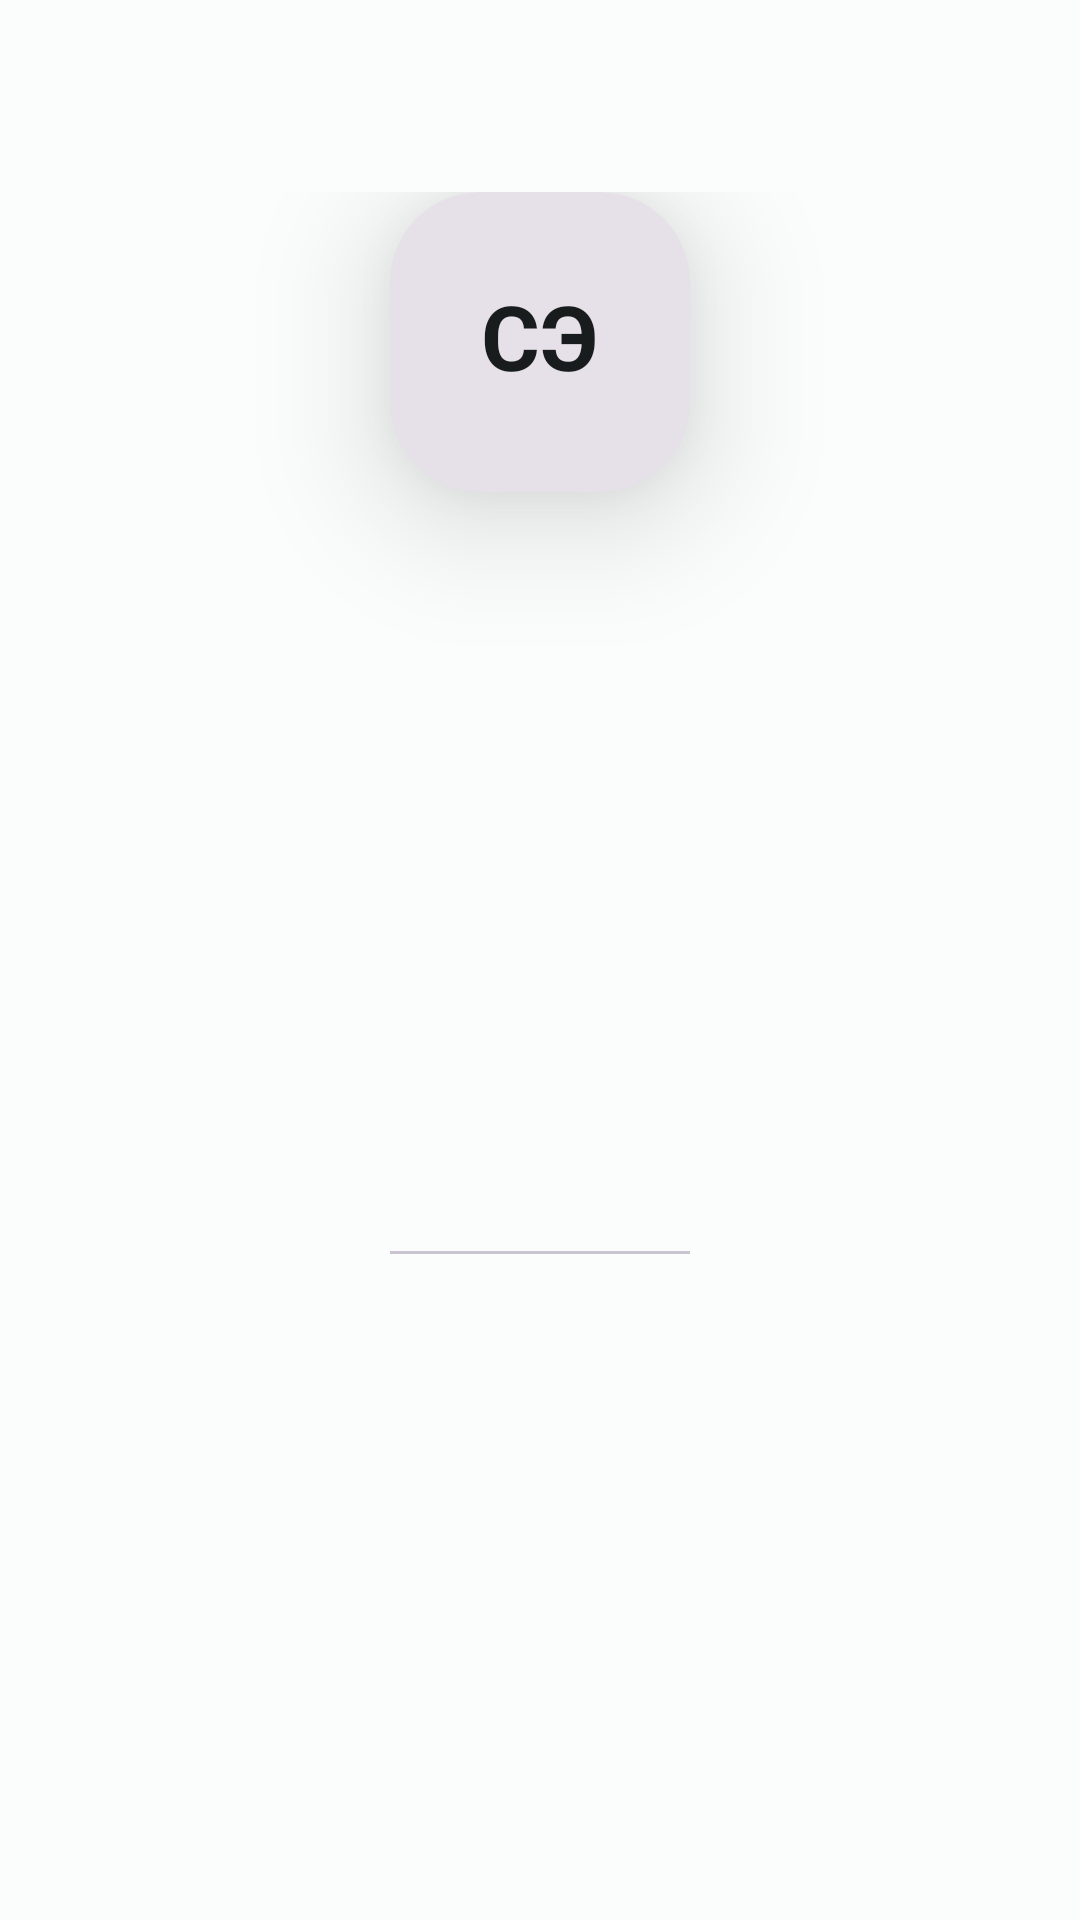

Layout XML and referenced resources for this Android screen:
<!-- AndroidManifest.xml: application theme Theme.Polysenderandroid -->
<!-- res/layout/nav_header_main.xml -->
<?xml version="1.0" encoding="utf-8"?>
<LinearLayout xmlns:android="http://schemas.android.com/apk/res/android"
    xmlns:app="http://schemas.android.com/apk/res-auto"
    xmlns:tools="http://schemas.android.com/tools"
    android:layout_width="match_parent"
    android:layout_height="wrap_content"
    android:fitsSystemWindows="true"
    android:orientation="vertical">

    <androidx.constraintlayout.widget.ConstraintLayout
        android:layout_width="match_parent"
        android:layout_height="match_parent"
        android:layout_marginTop="64dp"
        tools:context=".ui.profile.ProfileFragment">

        <androidx.cardview.widget.CardView
            android:id="@+id/card_view_profile_square"
            style="@style/Widget.Material3.CardView.Filled"
            android:layout_width="100dp"
            android:layout_height="100dp"
            android:translationZ="20dp"
            app:cardCornerRadius="30dp"
            app:cardElevation="6dp"
            app:layout_constraintEnd_toEndOf="parent"
            app:layout_constraintStart_toStartOf="parent"
            app:layout_constraintTop_toTopOf="parent">

            <TextView
                android:id="@+id/text_view_square_avatar_text"
                style="@style/Theme.PolySender.TextView.AppHeaderSmall"
                android:layout_width="wrap_content"
                android:layout_height="wrap_content"
                android:layout_gravity="center"
                android:layout_marginBottom="2dp"
                android:text="СЭ"
                android:textColor="?attr/colorOnSurface" />

        </androidx.cardview.widget.CardView>


        <TextView
            android:id="@+id/text_view_profile_name"
            style="@style/Theme.PolySender.TextView.Body"
            android:layout_width="0dp"
            android:layout_height="wrap_content"
            android:layout_marginTop="8dp"
            tools:text="Саргсян Эрик Эмилевич"
            android:textAlignment="center"
            app:layout_constraintEnd_toEndOf="parent"
            app:layout_constraintStart_toStartOf="parent"
            app:layout_constraintTop_toBottomOf="@id/card_view_profile_square"
            app:layout_constraintWidth_default="percent"
            app:layout_constraintWidth_percent="0.9" />

        <com.google.android.material.divider.MaterialDivider
            android:layout_width="0dp"
            android:layout_height="wrap_content"
            app:layout_constraintStart_toStartOf="@id/card_view_profile_square"
            app:layout_constraintEnd_toEndOf="@id/card_view_profile_square"
            app:layout_constraintBottom_toBottomOf="parent"
            android:layout_marginTop="8dp"
            android:layout_marginBottom="8dp"
            app:layout_constraintTop_toBottomOf="@id/text_view_profile_name"/>


    </androidx.constraintlayout.widget.ConstraintLayout>

</LinearLayout>
<!-- resources referenced by this layout -->
<resources>
  <style name="Theme.PolySender.TextView.AppHeaderSmall" parent="TextAppearance.Material3.HeadlineMedium">
          <item name="fontFamily">@font/comfortaa_bold</item>
          <item name="android:textColor">?attr/colorPrimary</item>
          <item name="android:textSize">30sp</item>
          <item name="android:textStyle">bold</item>
      </style>
  <style name="Theme.PolySender.TextView.Body" parent="TextAppearance.Material3.BodyMedium">
          <item name="fontFamily">@font/comfortaa_regular</item>
          <item name="android:textSize">17sp</item>
      </style>
  <style name="Theme.Polysenderandroid" parent="Base.Theme.Polysenderandroid" />
  <color name="md_theme_light_primary">#006A69</color>
  <color name="md_theme_light_onPrimary">#FFFFFF</color>
  <color name="md_theme_light_primaryContainer">#006A69</color>
  <color name="md_theme_light_onPrimaryContainer">#FFFFFF</color>
  <color name="md_theme_light_secondary">#4A6362</color>
  <color name="md_theme_light_onSecondary">#FFFFFF</color>
  <color name="md_theme_light_secondaryContainer">#CCE8E7</color>
  <color name="md_theme_light_onSecondaryContainer">#051F1F</color>
  <color name="md_theme_light_tertiary">#4B607C</color>
  <color name="md_theme_light_onTertiary">#FFFFFF</color>
  <color name="md_theme_light_tertiaryContainer">#D2E4FF</color>
  <color name="md_theme_light_onTertiaryContainer">#031C35</color>
  <color name="md_theme_light_error">#BA1A1A</color>
  <color name="md_theme_light_onError">#FFFFFF</color>
  <color name="md_theme_light_errorContainer">#FFDAD6</color>
  <color name="md_theme_light_onErrorContainer">#410002</color>
  <color name="md_theme_light_background">#FAFDFC</color>
  <color name="md_theme_light_onBackground">#191C1C</color>
  <color name="md_theme_light_surface">#FAFDFC</color>
  <color name="md_theme_light_onSurface">#191C1C</color>
  <color name="md_theme_light_surfaceVariant">#DAE5E3</color>
  <color name="md_theme_light_onSurfaceVariant">#3F4948</color>
  <color name="md_theme_light_outline">#6F7978</color>
  <color name="md_theme_light_inverseSurface">#2D3131</color>
  <color name="md_theme_light_inverseOnSurface">#EFF1F0</color>
  <color name="md_theme_light_inversePrimary">#4DDAD8</color>
</resources>
